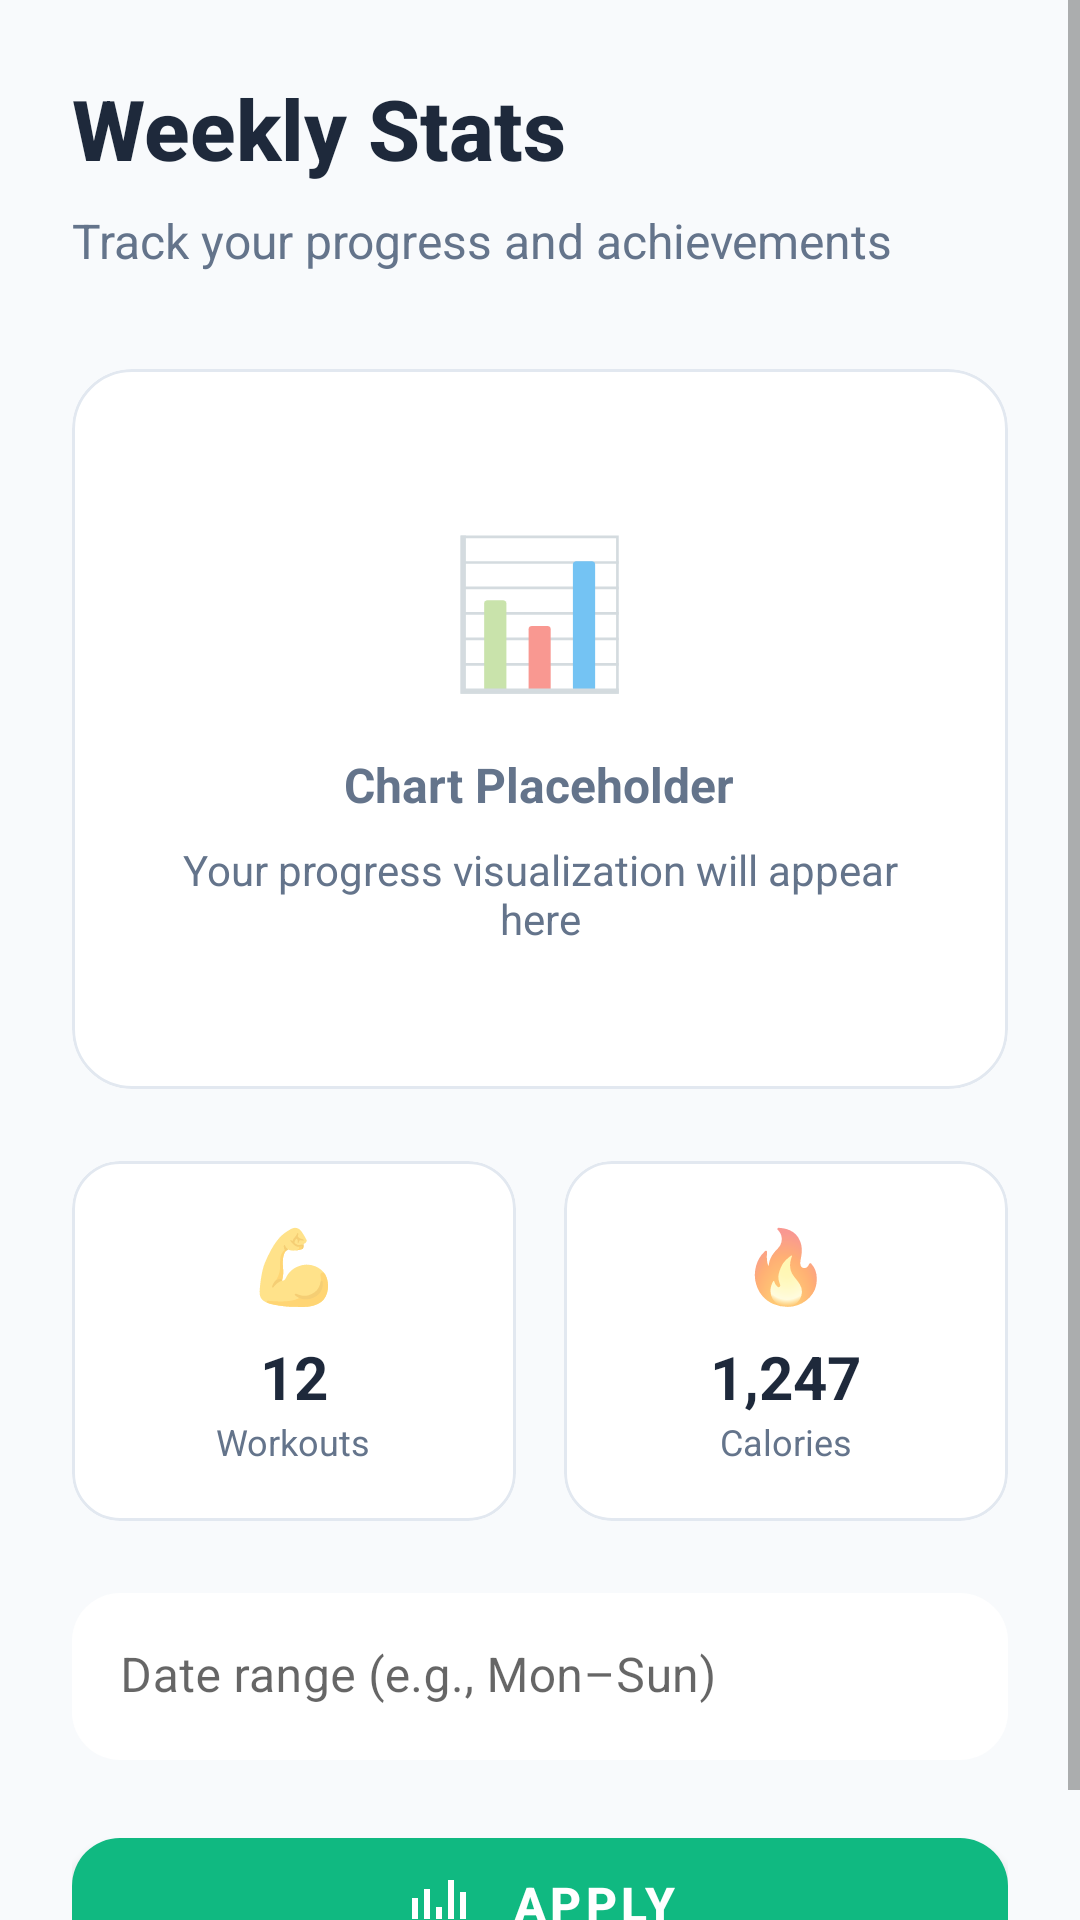

The Android layout XML behind this screen, and the referenced resources:
<!-- AndroidManifest.xml: application theme Theme.HydraFit -->
<!-- res/layout/fragment_stats.xml -->
<?xml version="1.0" encoding="utf-8"?>
<ScrollView xmlns:android="http://schemas.android.com/apk/res/android"
    xmlns:app="http://schemas.android.com/apk/res-auto"
    android:layout_width="match_parent"
    android:layout_height="match_parent"
    android:fillViewport="true">

    <LinearLayout
        android:layout_width="match_parent"
        android:layout_height="wrap_content"
        android:orientation="vertical"
        android:padding="24dp"
        android:background="@color/colorSecondary">

        
        <TextView
            android:layout_width="wrap_content"
            android:layout_height="wrap_content"
            android:text="@string/stats_title"
            android:textColor="@color/textPrimary"
            android:textSize="28sp"
            android:textStyle="bold"
            android:fontFamily="sans-serif-medium"
            android:layout_marginBottom="8dp" />

        <TextView
            android:layout_width="wrap_content"
            android:layout_height="wrap_content"
            android:text="Track your progress and achievements"
            android:textColor="@color/textSecondary"
            android:textSize="16sp"
            android:layout_marginBottom="32dp" />

        
        <com.google.android.material.card.MaterialCardView
            android:layout_width="match_parent"
            android:layout_height="240dp"
            android:layout_marginBottom="24dp"
            app:cardCornerRadius="20dp"
            app:cardElevation="0dp"
            app:strokeWidth="1dp"
            app:strokeColor="@color/divider"
            app:cardBackgroundColor="@color/white">

            <LinearLayout
                android:layout_width="match_parent"
                android:layout_height="match_parent"
                android:gravity="center"
                android:orientation="vertical"
                android:padding="24dp">

                <TextView
                    android:layout_width="wrap_content"
                    android:layout_height="wrap_content"
                    android:text="📊"
                    android:textSize="48sp"
                    android:layout_marginBottom="16dp" />

                <TextView
                    android:layout_width="wrap_content"
                    android:layout_height="wrap_content"
                    android:text="@string/placeholder_chart"
                    android:textColor="@color/textSecondary"
                    android:textSize="16sp"
                    android:textStyle="bold" />

                <TextView
                    android:layout_width="wrap_content"
                    android:layout_height="wrap_content"
                    android:layout_marginTop="8dp"
                    android:text="Your progress visualization will appear here"
                    android:textColor="@color/textSecondary"
                    android:textSize="14sp"
                    android:textAlignment="center" />
            </LinearLayout>
        </com.google.android.material.card.MaterialCardView>

        
        <LinearLayout
            android:layout_width="match_parent"
            android:layout_height="wrap_content"
            android:orientation="horizontal"
            android:layout_marginBottom="24dp">

            <com.google.android.material.card.MaterialCardView
                android:layout_width="0dp"
                android:layout_height="120dp"
                android:layout_weight="1"
                android:layout_marginEnd="8dp"
                app:cardCornerRadius="16dp"
                app:cardElevation="0dp"
                app:strokeWidth="1dp"
                app:strokeColor="@color/divider"
                app:cardBackgroundColor="@color/white">

                <LinearLayout
                    android:layout_width="match_parent"
                    android:layout_height="match_parent"
                    android:orientation="vertical"
                    android:padding="16dp"
                    android:gravity="center">

                    <TextView
                        android:layout_width="wrap_content"
                        android:layout_height="wrap_content"
                        android:text="💪"
                        android:textSize="24sp"
                        android:layout_marginBottom="8dp" />

                    <TextView
                        android:layout_width="wrap_content"
                        android:layout_height="wrap_content"
                        android:text="12"
                        android:textColor="@color/textPrimary"
                        android:textSize="20sp"
                        android:textStyle="bold" />

                    <TextView
                        android:layout_width="wrap_content"
                        android:layout_height="wrap_content"
                        android:text="Workouts"
                        android:textColor="@color/textSecondary"
                        android:textSize="12sp" />
                </LinearLayout>
            </com.google.android.material.card.MaterialCardView>

            <com.google.android.material.card.MaterialCardView
                android:layout_width="0dp"
                android:layout_height="120dp"
                android:layout_weight="1"
                android:layout_marginStart="8dp"
                app:cardCornerRadius="16dp"
                app:cardElevation="0dp"
                app:strokeWidth="1dp"
                app:strokeColor="@color/divider"
                app:cardBackgroundColor="@color/white">

                <LinearLayout
                    android:layout_width="match_parent"
                    android:layout_height="match_parent"
                    android:orientation="vertical"
                    android:padding="16dp"
                    android:gravity="center">

                    <TextView
                        android:layout_width="wrap_content"
                        android:layout_height="wrap_content"
                        android:text="🔥"
                        android:textSize="24sp"
                        android:layout_marginBottom="8dp" />

                    <TextView
                        android:layout_width="wrap_content"
                        android:layout_height="wrap_content"
                        android:text="1,247"
                        android:textColor="@color/textPrimary"
                        android:textSize="20sp"
                        android:textStyle="bold" />

                    <TextView
                        android:layout_width="wrap_content"
                        android:layout_height="wrap_content"
                        android:text="Calories"
                        android:textColor="@color/textSecondary"
                        android:textSize="12sp" />
                </LinearLayout>
            </com.google.android.material.card.MaterialCardView>
        </LinearLayout>

        
        <com.google.android.material.textfield.TextInputLayout
            android:layout_width="match_parent"
            android:layout_height="wrap_content"
            android:layout_marginBottom="20dp"
            android:hint="@string/stats_hint_range"
            app:boxBackgroundMode="filled"
            app:boxBackgroundColor="@color/white"
            app:boxCornerRadiusTopStart="16dp"
            app:boxCornerRadiusTopEnd="16dp"
            app:boxCornerRadiusBottomStart="16dp"
            app:boxCornerRadiusBottomEnd="16dp"
            app:boxStrokeWidth="0dp"
            app:boxStrokeWidthFocused="2dp"
            app:boxStrokeColor="@color/colorPrimary">

            <com.google.android.material.textfield.TextInputEditText
                android:id="@+id/etDateRange"
                android:layout_width="match_parent"
                android:layout_height="wrap_content"
                android:textColor="@color/textPrimary"
                android:textSize="16sp" />
        </com.google.android.material.textfield.TextInputLayout>

        
        <com.google.android.material.button.MaterialButton
            android:id="@+id/btnApply"
            android:layout_width="match_parent"
            android:layout_height="56dp"
            android:text="@string/stats_btn_apply"
            android:textColor="@color/colorOnAccent"
            android:textSize="16sp"
            android:textStyle="bold"
            app:backgroundTint="@color/colorAccent"
            app:cornerRadius="16dp"
            app:elevation="0dp"
            app:icon="@drawable/ic_stats"
            app:iconTint="@color/colorOnAccent"
            app:iconGravity="textStart"
            app:iconPadding="12dp" />
    </LinearLayout>
</ScrollView>
<!-- resources referenced by this layout -->
<resources>
  <color name="colorAccent">#10B981</color>
  <color name="colorOnAccent">#FFFFFF</color>
  <color name="colorPrimary">#6366F1</color>
  <color name="colorSecondary">#F8FAFC</color>
  <color name="divider">#E2E8F0</color>
  <color name="textPrimary">#1E293B</color>
  <color name="textSecondary">#64748B</color>
  <color name="white">#FFFFFF</color>
  <!-- drawable ic_stats (drawable) -->
  <?xml version="1.0" encoding="utf-8"?>
  <vector xmlns:android="http://schemas.android.com/apk/res/android"
      android:width="24dp" android:height="24dp"
      android:viewportWidth="24" android:viewportHeight="24">
      
      <path
          android:fillColor="#FF000000"
          android:pathData="M3,17h2v-7H3v7zM7,17h2V7H7v10zM11,17h2v-4h-2v4zM15,17h2V4h-2v13zM19,17h2v-9h-2v9z"/>
  </vector>
  <string name="placeholder_chart">Chart Placeholder</string>
  <string name="stats_btn_apply">Apply</string>
  <string name="stats_hint_range">Date range (e.g., Mon–Sun)</string>
  <string name="stats_title">Weekly Stats</string>
  <style name="Theme.HydraFit" parent="Theme.MaterialComponents.DayNight.NoActionBar">
          <item name="colorPrimary">@color/colorPrimary</item>
          <item name="colorPrimaryVariant">@color/colorPrimaryDark</item>
          <item name="colorAccent">@color/colorAccent</item>
          <item name="android:statusBarColor">@color/colorPrimaryDark</item>
          <item name="android:navigationBarColor">@color/colorSecondary</item>
      </style>
  <color name="colorPrimaryDark">#4F46E5</color>
</resources>
